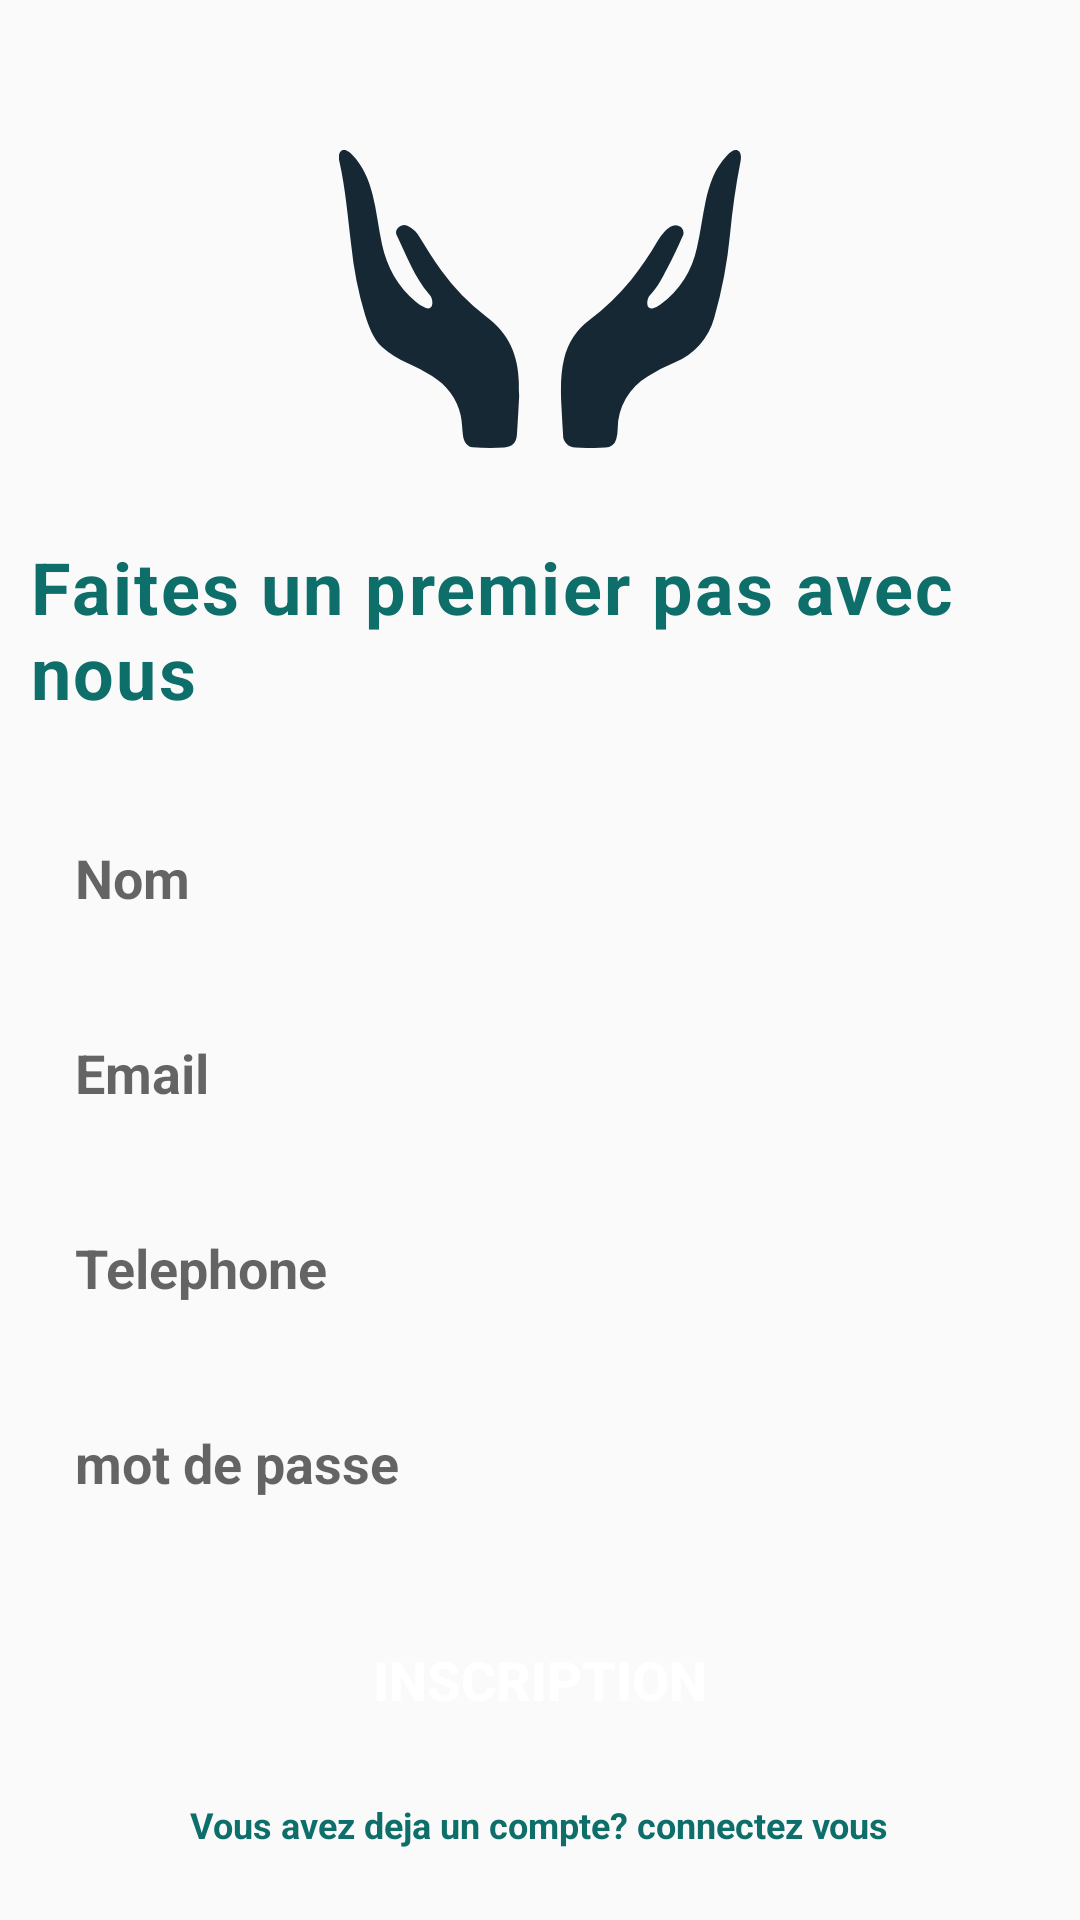

This screen was rendered from an Android layout file. Write that file and the resources it references.
<!-- AndroidManifest.xml: application theme AppTheme.NoActionBar -->
<!-- res/layout/activity_inscription.xml -->
<?xml version="1.0" encoding="utf-8"?>

<LinearLayout xmlns:android="http://schemas.android.com/apk/res/android"
    android:layout_width="match_parent"
    android:layout_height="match_parent"
    xmlns:tools="http://schemas.android.com/tools"
    android:orientation="vertical"
    android:gravity="center_horizontal"
    tools:context=".InscriptionActivity">

    <ImageView
        android:layout_width="wrap_content"
        android:layout_height="wrap_content"
        android:layout_marginTop="50dp"
        android:layout_marginBottom="20dp"
        android:src="@drawable/ic_help" />

    <TextView
        android:layout_width="wrap_content"
        android:layout_height="wrap_content"
        android:layout_margin="10dp"
        android:letterSpacing="0.03"
        android:text="Faites un premier pas avec nous"
        android:textColor="#0d6e6a"
        android:textSize="24sp"
        android:textStyle="bold" />

    <EditText
        android:id="@+id/editTextName"
        android:layout_width="350dp"
        android:layout_height="45dp"
        android:layout_marginTop="20dp"
        android:background="@drawable/forget"
        android:hint="Nom"
        android:inputType="textPersonName"
        android:paddingLeft="20dp"
        android:textColor="#0d6e6a"
        android:textSize="18dp"
        android:textStyle="bold" />

    <EditText
        android:id="@+id/editTextEmail"
        android:layout_width="350dp"
        android:layout_height="45dp"
        android:layout_marginTop="20dp"
        android:background="@drawable/forget"
        android:hint="Email"
        android:inputType="textEmailAddress"
        android:paddingLeft="20dp"
        android:textColor="#0d6e6a"
        android:textSize="18dp"
        android:textStyle="bold" />

    <EditText
        android:id="@+id/editTextPhone"
        android:layout_width="350dp"
        android:layout_height="45dp"
        android:layout_marginTop="20dp"
        android:background="@drawable/forget"
        android:hint="Telephone"
        android:inputType="phone"
        android:paddingLeft="20dp"
        android:textColor="#0d6e6a"
        android:textSize="18dp"
        android:textStyle="bold" />

    <EditText
        android:id="@+id/editTextPass"
        android:layout_width="350dp"
        android:layout_height="45dp"
        android:layout_marginTop="20dp"
        android:background="@drawable/forget"
        android:hint="mot de passe"
        android:inputType="textPassword"
        android:paddingLeft="20dp"
        android:textColor="#0d6e6a"
        android:textSize="18dp"
        android:textStyle="bold" />

    <Button
        android:id="@+id/btn_inscription"
        android:layout_width="350dp"
        android:layout_height="50dp"
        android:layout_marginTop="25dp"
        android:background="@drawable/button"
        android:hint="Inscription"
        android:text="Inscription"
        android:textColor="#FFF"
        android:textSize="18dp"
        android:textStyle="bold" />

    <TextView
        android:layout_width="wrap_content"
        android:layout_height="wrap_content"
        android:layout_marginTop="15dp"
        android:onClick="onLoginClick"
        android:text="Vous avez deja un compte? connectez vous"
        android:textColor="#0d6e6a"
        android:textSize="12sp"
        android:textStyle="bold" />

</LinearLayout>
<!-- resources referenced by this layout -->
<resources>
  <!-- drawable ic_help (drawable) -->
  <vector xmlns:android="http://schemas.android.com/apk/res/android"
      android:width="133.92dp"
      android:height="99.29dp"
      android:viewportWidth="133.92"
      android:viewportHeight="99.29">
    <path
        android:pathData="M60.02,82.02c-0.24,4.23 -0.46,8.46 -0.73,12.69 -0.18,2.75 -1.5,4.19 -4.25,4.42a70,70 0,0 1,-10.54 -0.1c-1.7,-0.12 -2.93,-1.76 -3.21,-4s-0.27,-4.46 -0.75,-6.66c-1.27,-5.77 -4.67,-10 -9.54,-13.09a77.68,77.68 0,0 0,-8.4 -4.36,31.75 31.75,0 0,1 -8.25,-5.25c-3.12,-3 -4.4,-6.87 -5.68,-10.79a121.88,121.88 0,0 1,-4.57 -23c-1.15,-9.43 -1.92,-18.92 -4,-28.23a4.87,4.87 0,0 1,0 -2.37,1.6 1.6,0 0,1 2.21,-1.21 4.67,4.67 0,0 1,2 1.41c3.7,3.73 5.63,8.37 6.87,13.36 1.37,5.46 1.95,11.08 3.14,16.59 1.67,7.66 5.22,14.19 11.35,19.21a9.83,9.83 0,0 0,3.27 2c1.33,0.41 2.08,-0.15 2.16,-1.54a4.13,4.13 0,0 0,-1.08 -3c-4.83,-5.74 -7.48,-12.68 -10.62,-19.34a2.39,2.39 0,0 1,0.34 -2.91,2.76 2.76,0 0,1 3.22,-0.52 9,9 0,0 1,3.85 3.67c2.39,3.73 4.61,7.57 7.28,11.13a72,72 0,0 0,14.91 15.32c7.54,5.49 10.77,13 10.91,22.09 0,0.76 0,1.52 0,2.28Z"
        android:fillColor="#172835"/>
    <path
        android:pathData="M73.99,83.33c-0.16,-5.5 0,-9.68 1,-13.8A22.92,22.92 0,0 1,83.53 56.6a82.87,82.87 0,0 0,13.76 -13.3,101 101,0 0,0 8.85,-12.94 18.23,18.23 0,0 1,2.49 -3.37,7.57 7.57,0 0,1 1.77,-1.42 3.12,3.12 0,0 1,3.59 0.21,2.72 2.72,0 0,1 0.36,3.23c-1.54,3.6 -3.25,7.12 -5.08,10.57 -1.57,3 -3,6 -5.38,8.46a4,4 0,0 0,-1.17 3.29,1.4 1.4,0 0,0 1.91,1.38 6.69,6.69 0,0 0,2.55 -1.29,32.08 32.08,0 0,0 12.06,-18.88c1.23,-5.13 1.8,-10.39 2.91,-15.54 1.2,-5.61 3,-10.94 7.1,-15.2a9.18,9.18 0,0 1,1.53 -1.33c1.59,-1 3,-0.32 3.1,1.54a6.33,6.33 0,0 1,-0.12 1.79,243.09 243.09,0 0,0 -3.48,24.18 156.2,156.2 0,0 1,-5.25 27.84,22.48 22.48,0 0,1 -13.25,15 63,63 0,0 0,-8.84 4.53,20.52 20.52,0 0,0 -10.11,17.61 12,12 0,0 1,-0.48 3.42,3.64 3.64,0 0,1 -3.62,2.76 76.83,76.83 0,0 1,-9.95 0,4.11 4.11,0 0,1 -4.13,-4.27C74.38,90.58 74.16,86.31 73.99,83.33Z"
        android:fillColor="#172835"/>
  </vector>
  <style name="AppTheme.NoActionBar">
          <item name="colorPrimary">@color/colorPrimary</item>
          <item name="colorPrimaryDark">@color/colorPrimaryDark</item>
          <item name="colorAccent">@color/colorAccent</item>
          <item name="windowActionBar">false</item>
          <item name="windowNoTitle">true</item>
          <item name="coordinatorLayoutStyle">@style/Widget.Support.CoordinatorLayout</item>
      </style>
  <color name="colorPrimary">#008577</color>
  <color name="colorPrimaryDark">#00574B</color>
  <color name="colorAccent">#D81B60</color>
</resources>
